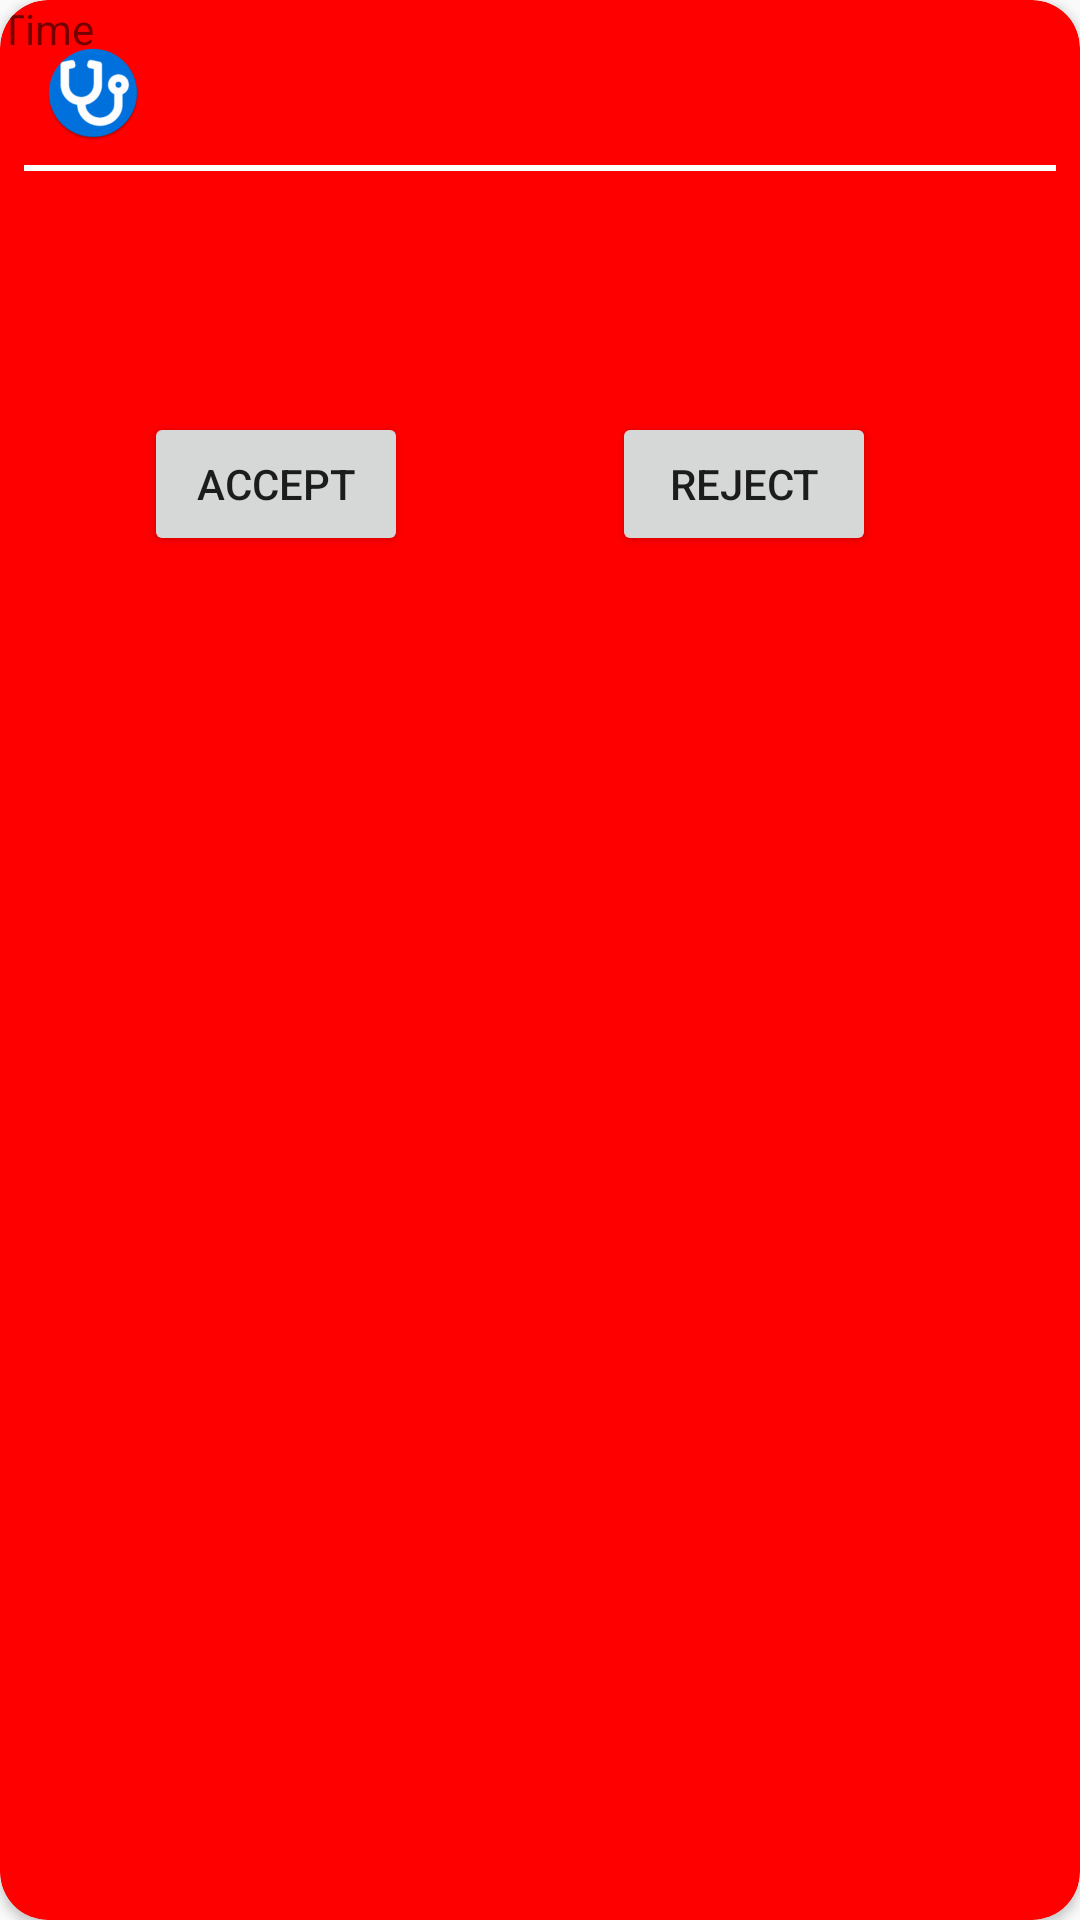

Reconstruct the res/layout file that produces this screen, plus the resources it refers to.
<!-- AndroidManifest.xml: application theme Theme.EasytMedC_Receptionist_App -->
<!-- res/layout/medpass_card.xml -->
<?xml version="1.0" encoding="utf-8"?>
<androidx.cardview.widget.CardView xmlns:android="http://schemas.android.com/apk/res/android"
    xmlns:app="http://schemas.android.com/apk/res-auto"
    xmlns:tools="http://schemas.android.com/tools"
    android:id="@+id/card"
    android:layout_width="match_parent"
    android:layout_height="wrap_content"
    android:layout_margin="16dp"
    app:cardBackgroundColor="#ff0000"
    app:cardCornerRadius="16dp">

    <androidx.constraintlayout.widget.ConstraintLayout
        android:layout_width="match_parent"
        android:layout_height="270dp">


        <ImageView
            android:id="@+id/imageView7"
            android:layout_width="wrap_content"
            android:layout_height="wrap_content"
            android:layout_marginTop="56dp"
            android:adjustViewBounds="true"
            android:maxWidth="32dp"
            android:maxHeight="32dp"
            android:scaleType="fitCenter"
            app:layout_constraintStart_toStartOf="@+id/student_id"
            app:layout_constraintTop_toBottomOf="@+id/student_id"
            app:srcCompat="@drawable/clock_fore" />

        <Button
            android:id="@+id/respond2"
            android:layout_width="wrap_content"
            android:layout_height="wrap_content"
            android:layout_marginTop="16dp"
            android:layout_marginEnd="224dp"
            android:layout_marginBottom="16dp"
            android:text="Accept"
            app:layout_constraintBottom_toBottomOf="parent"
            app:layout_constraintEnd_toEndOf="parent"
            app:layout_constraintTop_toBottomOf="@+id/description"
            app:layout_constraintVertical_bias="0.578" />

        <ImageView
            android:id="@+id/imageView4"
            android:layout_width="wrap_content"
            android:layout_height="wrap_content"
            android:layout_marginStart="15dp"
            android:layout_marginTop="15dp"
            android:adjustViewBounds="true"
            android:maxWidth="32dp"
            android:maxHeight="32dp"
            android:scaleType="fitCenter"
            app:layout_constraintStart_toStartOf="parent"
            app:layout_constraintTop_toTopOf="parent"
            app:srcCompat="@mipmap/ic_launcher_round" />

        <TextView
            android:id="@+id/student_name"
            android:layout_width="wrap_content"
            android:layout_height="wrap_content"
            android:layout_marginStart="8dp"
            android:layout_marginTop="8dp"
            android:layout_marginBottom="8dp"
            android:textSize="20sp"
            android:textStyle="bold"
            app:layout_constraintBottom_toTopOf="@+id/view2"
            app:layout_constraintStart_toEndOf="@+id/imageView4"
            app:layout_constraintTop_toTopOf="parent"
            tools:text="Srikant Tangirala" />

        <View
            android:id="@+id/view2"
            android:layout_width="0dp"
            android:layout_height="2dp"
            android:layout_marginStart="8dp"
            android:layout_marginTop="8dp"
            android:layout_marginEnd="8dp"
            android:background="@color/white"
            app:layout_constraintEnd_toEndOf="parent"
            app:layout_constraintStart_toStartOf="parent"
            app:layout_constraintTop_toBottomOf="@+id/imageView4" />

        <TextView
            android:id="@+id/student_id"
            android:layout_width="wrap_content"
            android:layout_height="wrap_content"
            android:layout_marginTop="8dp"
            android:textSize="20sp"
            android:textStyle="bold"
            app:layout_constraintStart_toStartOf="@+id/view2"
            app:layout_constraintTop_toBottomOf="@+id/view2"
            tools:text="2020A7PS0055H" />

        <TextView
            android:id="@+id/description"
            android:layout_width="wrap_content"
            android:layout_height="wrap_content"
            android:textSize="20sp"
            tools:layout_editor_absoluteX="0dp"
            tools:layout_editor_absoluteY="106dp"
            tools:text="Description that why medpass is needed" />

        <Button
            android:id="@+id/respond"
            android:layout_width="wrap_content"
            android:layout_height="wrap_content"
            android:layout_marginTop="16dp"
            android:layout_marginEnd="68dp"
            android:layout_marginBottom="16dp"
            android:text="Reject"
            app:layout_constraintBottom_toBottomOf="parent"
            app:layout_constraintEnd_toEndOf="parent"
            app:layout_constraintTop_toBottomOf="@+id/description"
            app:layout_constraintVertical_bias="0.578" />

        <TextView
            android:id="@+id/textView"
            android:layout_width="wrap_content"
            android:layout_height="wrap_content"
            android:text="Time"
            tools:layout_editor_absoluteX="47dp"
            tools:layout_editor_absoluteY="150dp" />

    </androidx.constraintlayout.widget.ConstraintLayout>
</androidx.cardview.widget.CardView>
<!-- resources referenced by this layout -->
<resources>
  <color name="white">#FFFFFFFF</color>
  <!-- mipmap ic_launcher_round: png bitmap (mipmap-hdpi, 4341 bytes) -->
  <style name="Theme.EasytMedC_Receptionist_App" parent="Theme.AppCompat.Light.NoActionBar">
          
          <item name="colorPrimary">@color/primary_blue</item>
          <item name="colorPrimaryVariant">@color/primary_blue</item>
          <item name="colorOnPrimary">@color/white</item>
          
          <item name="colorSecondary">@color/teal_200</item>
          <item name="colorSecondaryVariant">@color/teal_700</item>
          <item name="colorOnSecondary">@color/black</item>
          
          <item name="android:statusBarColor" tools:targetApi="l">?attr/colorPrimaryVariant</item>
          
      </style>
  <color name="teal_200">#FF03DAC5</color>
  <color name="teal_700">#FF018786</color>
  <color name="black">#FF000000</color>
</resources>
